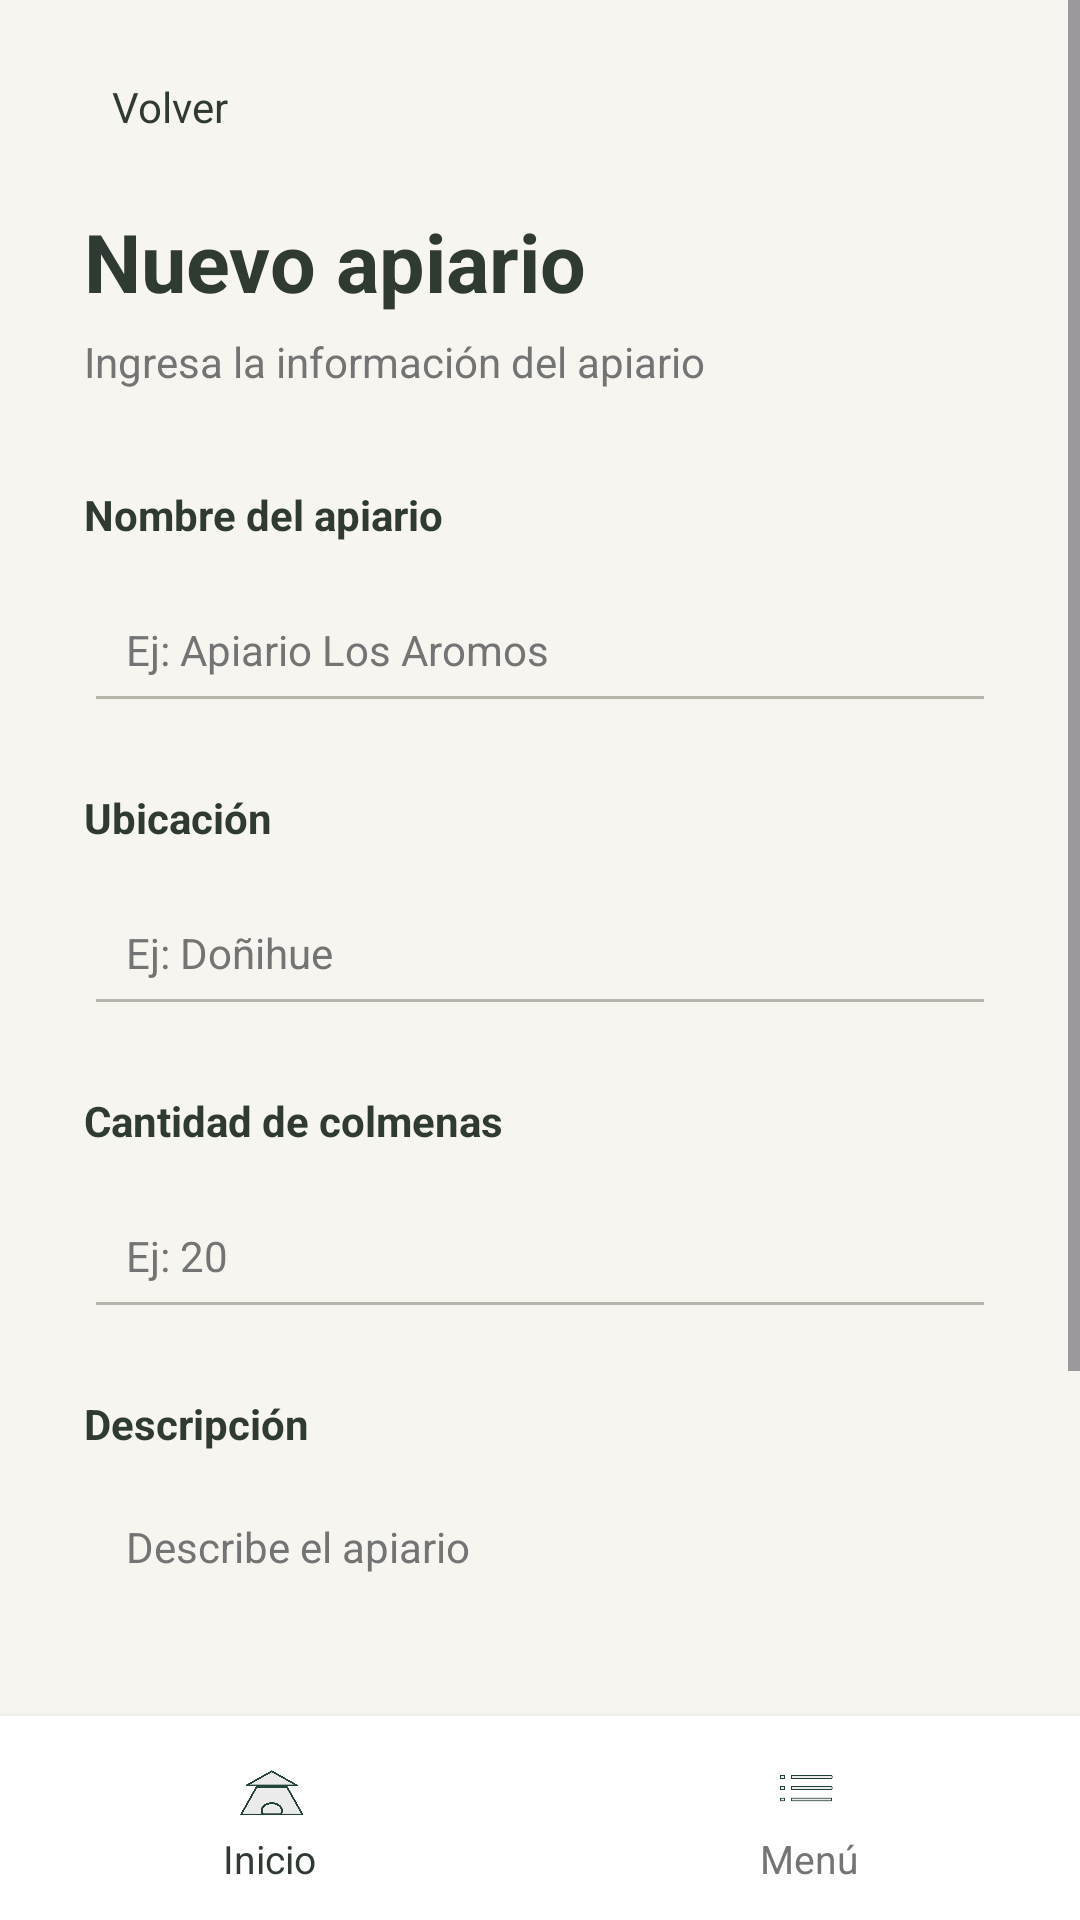

This screen was rendered from an Android layout file. Write that file and the resources it references.
<!-- AndroidManifest.xml: application theme Theme.ApiculturayColmena -->
<!-- res/layout/activity_form_apiarios.xml -->
<?xml version="1.0" encoding="utf-8"?>
<LinearLayout xmlns:android="http://schemas.android.com/apk/res/android"
    android:layout_width="match_parent"
    android:layout_height="match_parent"
    android:orientation="vertical"
    android:background="#F7F5F0">

    <ScrollView
        android:layout_width="match_parent"
        android:layout_height="0dp"
        android:layout_weight="1"
        android:fillViewport="true">

        <LinearLayout
            android:layout_width="match_parent"
            android:layout_height="wrap_content"
            android:orientation="vertical"
            android:paddingStart="28dp"
            android:paddingEnd="28dp"
            android:paddingTop="20dp"
            android:paddingBottom="30dp">

            <TextView
                android:id="@+id/btnVolverApiarios"
                android:layout_width="wrap_content"
                android:layout_height="wrap_content"
                android:text=" Volver"
                android:textColor="#2F3A32"
                android:textSize="14sp"
                android:clickable="true"
                android:focusable="true"
                android:padding="6dp" />

            <TextView
                android:layout_width="wrap_content"
                android:layout_height="wrap_content"
                android:layout_marginTop="18dp"
                android:text="Nuevo apiario"
                android:textColor="#2F3A32"
                android:textSize="27sp"
                android:textStyle="bold" />

            <TextView
                android:layout_width="wrap_content"
                android:layout_height="wrap_content"
                android:layout_marginTop="6dp"
                android:text="Ingresa la información del apiario"
                android:textColor="#747474"
                android:textSize="14sp" />

            <TextView
                android:layout_width="wrap_content"
                android:layout_height="wrap_content"
                android:layout_marginTop="32dp"
                android:text="Nombre del apiario"
                android:textColor="#2F3A32"
                android:textSize="14sp"
                android:textStyle="bold" />

            <EditText
                android:id="@+id/etNombreApiario"
                android:layout_width="match_parent"
                android:layout_height="52dp"
                android:layout_marginTop="8dp"
                android:hint="Ej: Apiario Los Aromos"
                android:textColor="#252525"
                android:textColorHint="#747474"
                android:inputType="textCapSentences"
                android:paddingStart="14dp"
                android:paddingEnd="14dp"
                android:textSize="14sp"
                android:backgroundTint="#B7B4AC" />

            <TextView
                android:layout_width="wrap_content"
                android:layout_height="wrap_content"
                android:layout_marginTop="22dp"
                android:text="Ubicación"
                android:textColor="#2F3A32"
                android:textSize="14sp"
                android:textStyle="bold" />

            <EditText
                android:id="@+id/etUbicacion"
                android:layout_width="match_parent"
                android:layout_height="52dp"
                android:layout_marginTop="8dp"
                android:hint="Ej: Doñihue"
                android:textColor="#252525"
                android:textColorHint="#747474"
                android:inputType="textCapSentences"
                android:paddingStart="14dp"
                android:paddingEnd="14dp"
                android:textSize="14sp"
                android:backgroundTint="#B7B4AC" />

            <TextView
                android:layout_width="wrap_content"
                android:layout_height="wrap_content"
                android:layout_marginTop="22dp"
                android:text="Cantidad de colmenas"
                android:textColor="#2F3A32"
                android:textSize="14sp"
                android:textStyle="bold" />

            <EditText
                android:id="@+id/etCantidadColmenas"
                android:layout_width="match_parent"
                android:layout_height="52dp"
                android:layout_marginTop="8dp"
                android:hint="Ej: 20"
                android:textColor="#252525"
                android:textColorHint="#747474"
                android:inputType="number"
                android:paddingStart="14dp"
                android:paddingEnd="14dp"
                android:textSize="14sp"
                android:backgroundTint="#B7B4AC" />

            <TextView
                android:layout_width="wrap_content"
                android:layout_height="wrap_content"
                android:layout_marginTop="22dp"
                android:text="Descripción"
                android:textColor="#2F3A32"
                android:textSize="14sp"
                android:textStyle="bold" />

            <EditText
                android:id="@+id/etDescripcion"
                android:layout_width="match_parent"
                android:layout_height="110dp"
                android:layout_marginTop="8dp"
                android:gravity="top|start"
                android:hint="Describe el apiario"
                android:textColor="#252525"
                android:textColorHint="#747474"
                android:inputType="textCapSentences|textMultiLine"
                android:padding="14dp"
                android:textSize="14sp"
                android:backgroundTint="#B7B4AC" />

            <Button
                android:id="@+id/btnGuardarApiario"
                android:layout_width="match_parent"
                android:layout_height="54dp"
                android:layout_marginTop="30dp"
                android:text="Guardar apiario"
                android:textAllCaps="false"
                android:textColor="#FFFFFF"
                android:textSize="15sp"
                android:backgroundTint="#2F3A32" />

        </LinearLayout>

    </ScrollView>

    <include
        layout="@layout/bottom_nav" />

</LinearLayout>
<!-- res/layout/bottom_nav.xml (included above) -->
<?xml version="1.0" encoding="utf-8"?>
<LinearLayout xmlns:android="http://schemas.android.com/apk/res/android"
    android:layout_width="match_parent"
    android:layout_height="68dp"
    android:orientation="horizontal"
    android:gravity="center"
    android:background="#FFFFFF"
    android:elevation="4dp">

    <LinearLayout
        android:id="@+id/navInicio"
        android:layout_width="0dp"
        android:layout_height="match_parent"
        android:layout_weight="1"
        android:gravity="center"
        android:orientation="vertical"
        android:clickable="true"
        android:focusable="true">

        <ImageView
            android:layout_width="24dp"
            android:layout_height="24dp"
            android:src="@drawable/inicio2"
            android:contentDescription="Inicio"
            android:scaleType="centerInside" />

        <TextView
            android:layout_width="wrap_content"
            android:layout_height="wrap_content"
            android:layout_marginTop="3dp"
            android:text="Inicio"
            android:textColor="#2F3A32"
            android:textSize="13sp" />

    </LinearLayout>

    <LinearLayout
        android:id="@+id/navMenu"
        android:layout_width="0dp"
        android:layout_height="match_parent"
        android:layout_weight="1"
        android:gravity="center"
        android:orientation="vertical"
        android:clickable="true"
        android:focusable="true">

        <ImageView
            android:layout_width="24dp"
            android:layout_height="24dp"
            android:src="@drawable/menu"
            android:contentDescription="Menú"
            android:scaleType="centerInside" />

        <TextView
            android:layout_width="wrap_content"
            android:layout_height="wrap_content"
            android:layout_marginTop="3dp"
            android:text="Menú"
            android:textColor="#747474"
            android:textSize="13sp" />

    </LinearLayout>

</LinearLayout>
<!-- resources referenced by this layout -->
<resources>
  <!-- drawable inicio2: png bitmap (drawable, 19680 bytes) -->
  <!-- drawable menu: png bitmap (drawable, 6482 bytes) -->
  <style name="Theme.ApiculturayColmena" parent="Base.Theme.ApiculturayColmena" />
  <style name="Base.Theme.ApiculturayColmena" parent="Theme.Material3.DayNight.NoActionBar">
          
          
      </style>
</resources>
